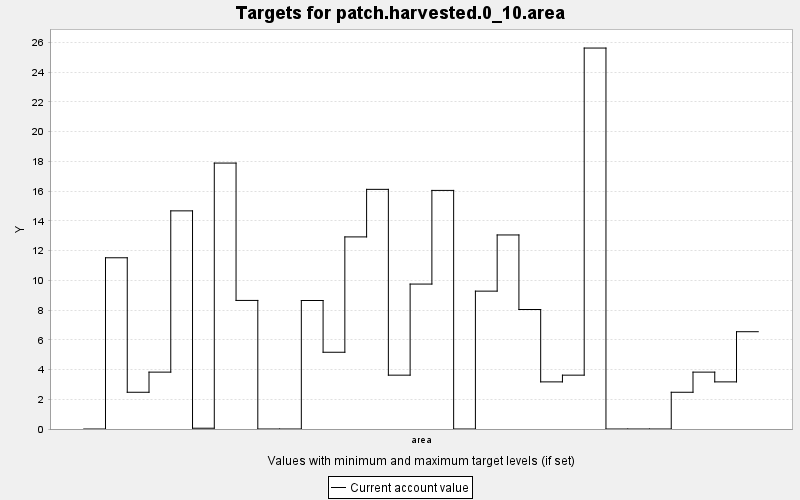

The data file committed next to this chart (first rows):
TARGET, PERIOD, YEAR, PERIODWIDTH, MINIMUM, MAXIMUM, MINWEIGHT, MAXWEIGHT, CURRENT, SUMMARY
patch.harvested.0_10.area, 0, 0, 10.0, 0.0, 1.0, 0.001, 0.001, 0.0, 1.0
patch.harvested.0_10.area, 1, 10, 10.0, 0.0, 1.0, 0.001, 0.001, 11.51, 1.0
patch.harvested.0_10.area, 2, 20, 10.0, 0.0, 1.0, 0.001, 0.001, 2.47, 1.0
patch.harvested.0_10.area, 3, 30, 10.0, 0.0, 1.0, 0.001, 0.001, 3.824, 1.0
patch.harvested.0_10.area, 4, 40, 10.0, 0.0, 1.0, 0.001, 0.001, 14.67, 1.0
patch.harvested.0_10.area, 5, 50, 10.0, 0.0, 1.0, 0.001, 0.001, 0.053, 1.0
patch.harvested.0_10.area, 6, 60, 10.0, 0.0, 1.0, 0.001, 0.001, 17.88, 1.0
patch.harvested.0_10.area, 7, 70, 10.0, 0.0, 1.0, 0.001, 0.001, 8.644, 1.0
patch.harvested.0_10.area, 8, 80, 10.0, 0.0, 1.0, 0.001, 0.001, 0.0, 1.0
patch.harvested.0_10.area, 9, 90, 10.0, 0.0, 1.0, 0.001, 0.001, 0.0, 1.0
patch.harvested.0_10.area, 10, 100, 10.0, 0.0, 1.0, 0.001, 0.001, 8.639, 1.0
patch.harvested.0_10.area, 11, 110, 10.0, 0.0, 1.0, 0.001, 0.001, 5.16, 1.0
patch.harvested.0_10.area, 12, 120, 10.0, 0.0, 1.0, 0.001, 0.001, 12.91, 1.0
patch.harvested.0_10.area, 13, 130, 10.0, 0.0, 1.0, 0.001, 0.001, 16.11, 1.0
patch.harvested.0_10.area, 14, 140, 10.0, 0.0, 1.0, 0.001, 0.001, 3.62, 1.0
patch.harvested.0_10.area, 15, 150, 10.0, 0.0, 1.0, 0.001, 0.001, 9.744, 1.0
patch.harvested.0_10.area, 16, 160, 10.0, 0.0, 1.0, 0.001, 0.001, 16.04, 1.0
patch.harvested.0_10.area, 17, 170, 10.0, 0.0, 1.0, 0.001, 0.001, 0.0, 1.0
patch.harvested.0_10.area, 18, 180, 10.0, 0.0, 1.0, 0.001, 0.001, 9.269, 1.0
patch.harvested.0_10.area, 19, 190, 10.0, 0.0, 1.0, 0.001, 0.001, 13.05, 1.0
patch.harvested.0_10.area, 20, 200, 10.0, 0.0, 1.0, 0.001, 0.001, 8.034, 1.0
patch.harvested.0_10.area, 21, 210, 10.0, 0.0, 1.0, 0.001, 0.001, 3.168, 1.0
patch.harvested.0_10.area, 22, 220, 10.0, 0.0, 1.0, 0.001, 0.001, 3.62, 1.0
patch.harvested.0_10.area, 23, 230, 10.0, 0.0, 1.0, 0.001, 0.001, 25.61, 1.0
patch.harvested.0_10.area, 24, 240, 10.0, 0.0, 1.0, 0.001, 0.001, 0.0, 1.0
patch.harvested.0_10.area, 25, 250, 10.0, 0.0, 1.0, 0.001, 0.001, 0.0, 1.0
patch.harvested.0_10.area, 26, 260, 10.0, 0.0, 1.0, 0.001, 0.001, 0.0, 1.0
patch.harvested.0_10.area, 27, 270, 10.0, 0.0, 1.0, 0.001, 0.001, 2.47, 1.0
patch.harvested.0_10.area, 28, 280, 10.0, 0.0, 1.0, 0.001, 0.001, 3.824, 1.0
patch.harvested.0_10.area, 29, 290, 10.0, 0.0, 1.0, 0.001, 0.001, 3.168, 1.0
patch.harvested.0_10.area, 30, 300, 10.0, 0.0, 1.0, 0.001, 0.001, 6.541, 1.0
